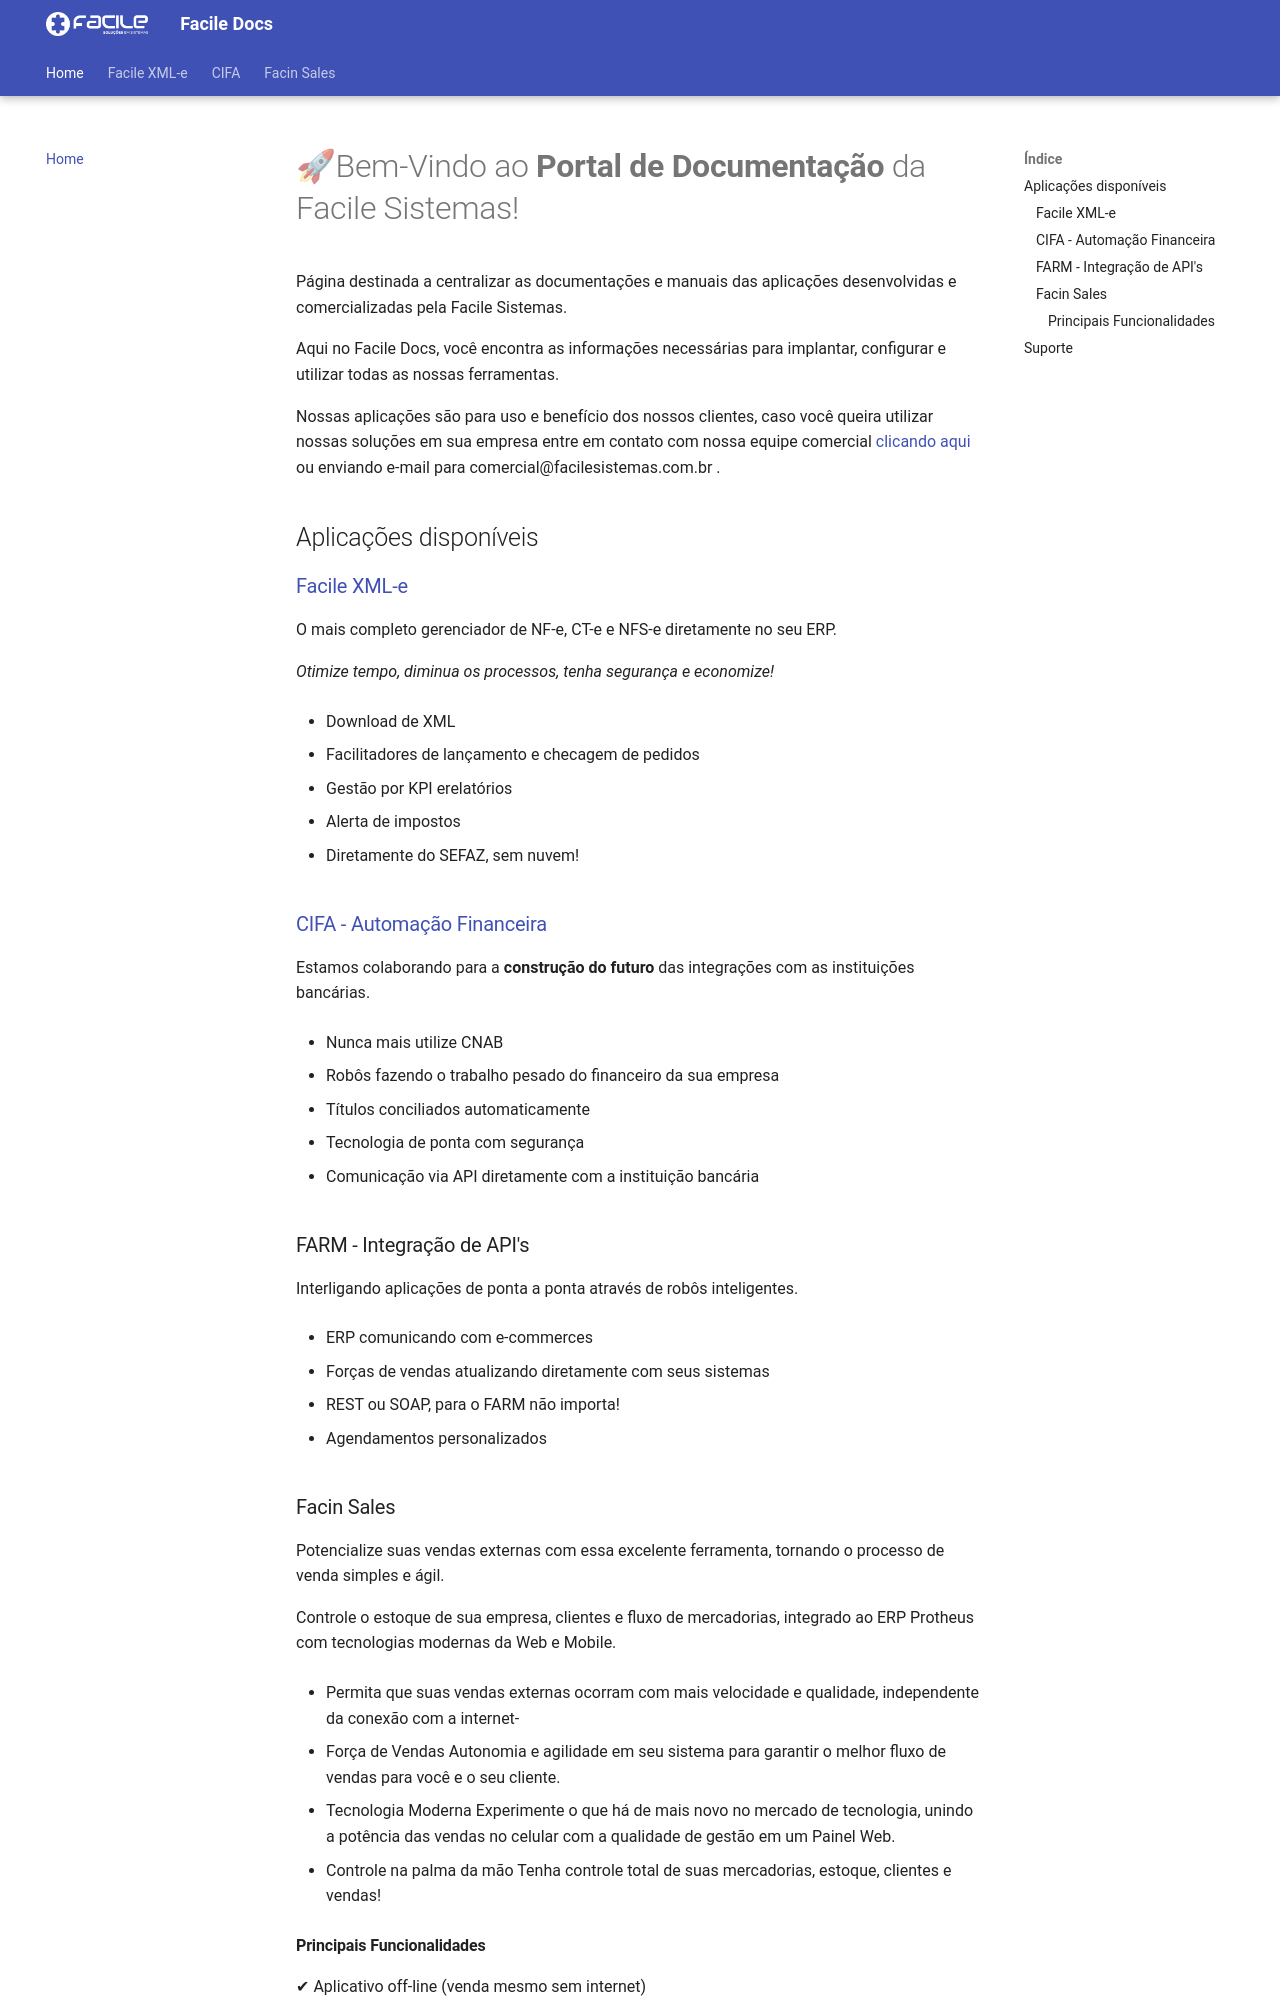

repository: FacileSistemas/facile-docs · page: index.html · generator: mkdocs

# 🚀Bem-Vindo ao **Portal de Documentação** da Facile Sistemas!

Página destinada a centralizar as documentações e manuais das aplicações desenvolvidas e comercializadas pela Facile Sistemas.

Aqui no Facile Docs, você encontra as informações necessárias para implantar, configurar e utilizar todas as nossas ferramentas. 

Nossas aplicações são para uso e benefício dos nossos clientes, caso você queira utilizar nossas soluções em sua empresa entre em contato com nossa equipe comercial [clicando aqui](mailto:comercial@facilesistemas.com.br) ou enviando e-mail para comercial@facilesistemas.com.br .

## Aplicações disponíveis

### [Facile XML-e](xmle/index.md)

O mais completo gerenciador de NF-e, CT-e e NFS-e diretamente no seu ERP. 

*Otimize tempo, diminua os processos, tenha segurança e economize!*

- Download de XML

- Facilitadores de lançamento e checagem de pedidos

- Gestão por KPI erelatórios

- Alerta de impostos

- Diretamente do SEFAZ, sem nuvem!

### [CIFA - Automação Financeira](cifa/index.md)

Estamos colaborando para a **construção do futuro** das integrações com as instituições bancárias.

- Nunca mais utilize CNAB

- Robôs fazendo o trabalho pesado do financeiro da sua empresa

- Títulos conciliados automaticamente

- Tecnologia de ponta com segurança

- Comunicação via API diretamente com a instituição bancária

### FARM - Integração de API's

Interligando aplicações de ponta a ponta através de robôs inteligentes.

- ERP comunicando com e-commerces 

- Forças de vendas atualizando diretamente com seus sistemas

- REST ou SOAP, para o FARM não importa!

- Agendamentos personalizados

### Facin Sales

Potencialize suas vendas externas com essa excelente ferramenta, tornando o processo de venda simples e ágil.

Controle o estoque de sua empresa, clientes e fluxo de mercadorias, integrado ao ERP Protheus com tecnologias modernas da Web e Mobile.

- Permita que suas vendas externas ocorram com mais velocidade e qualidade, independente da conexão com a internet-

- Força de Vendas
Autonomia e agilidade em seu sistema para garantir o melhor fluxo de vendas para você e o seu cliente.

- Tecnologia Moderna
Experimente o que há de mais novo no mercado de tecnologia, unindo a potência das vendas no celular com a qualidade de gestão em um Painel Web.

- Controle na palma da mão
Tenha controle total de suas mercadorias, estoque, clientes e vendas!
